Dataset: data (GitHub, Yashdot2005/VisionGuard). Classes: defective, normal.

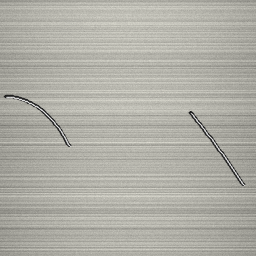
Label: defective

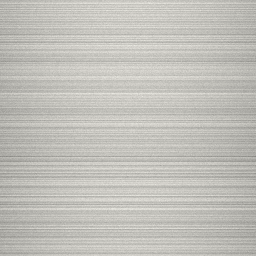
Label: normal

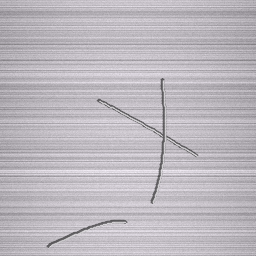
Label: defective

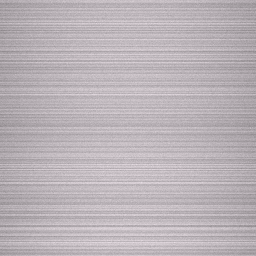
Label: normal

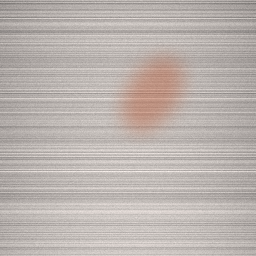
Label: defective

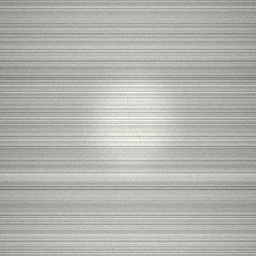
Label: normal
